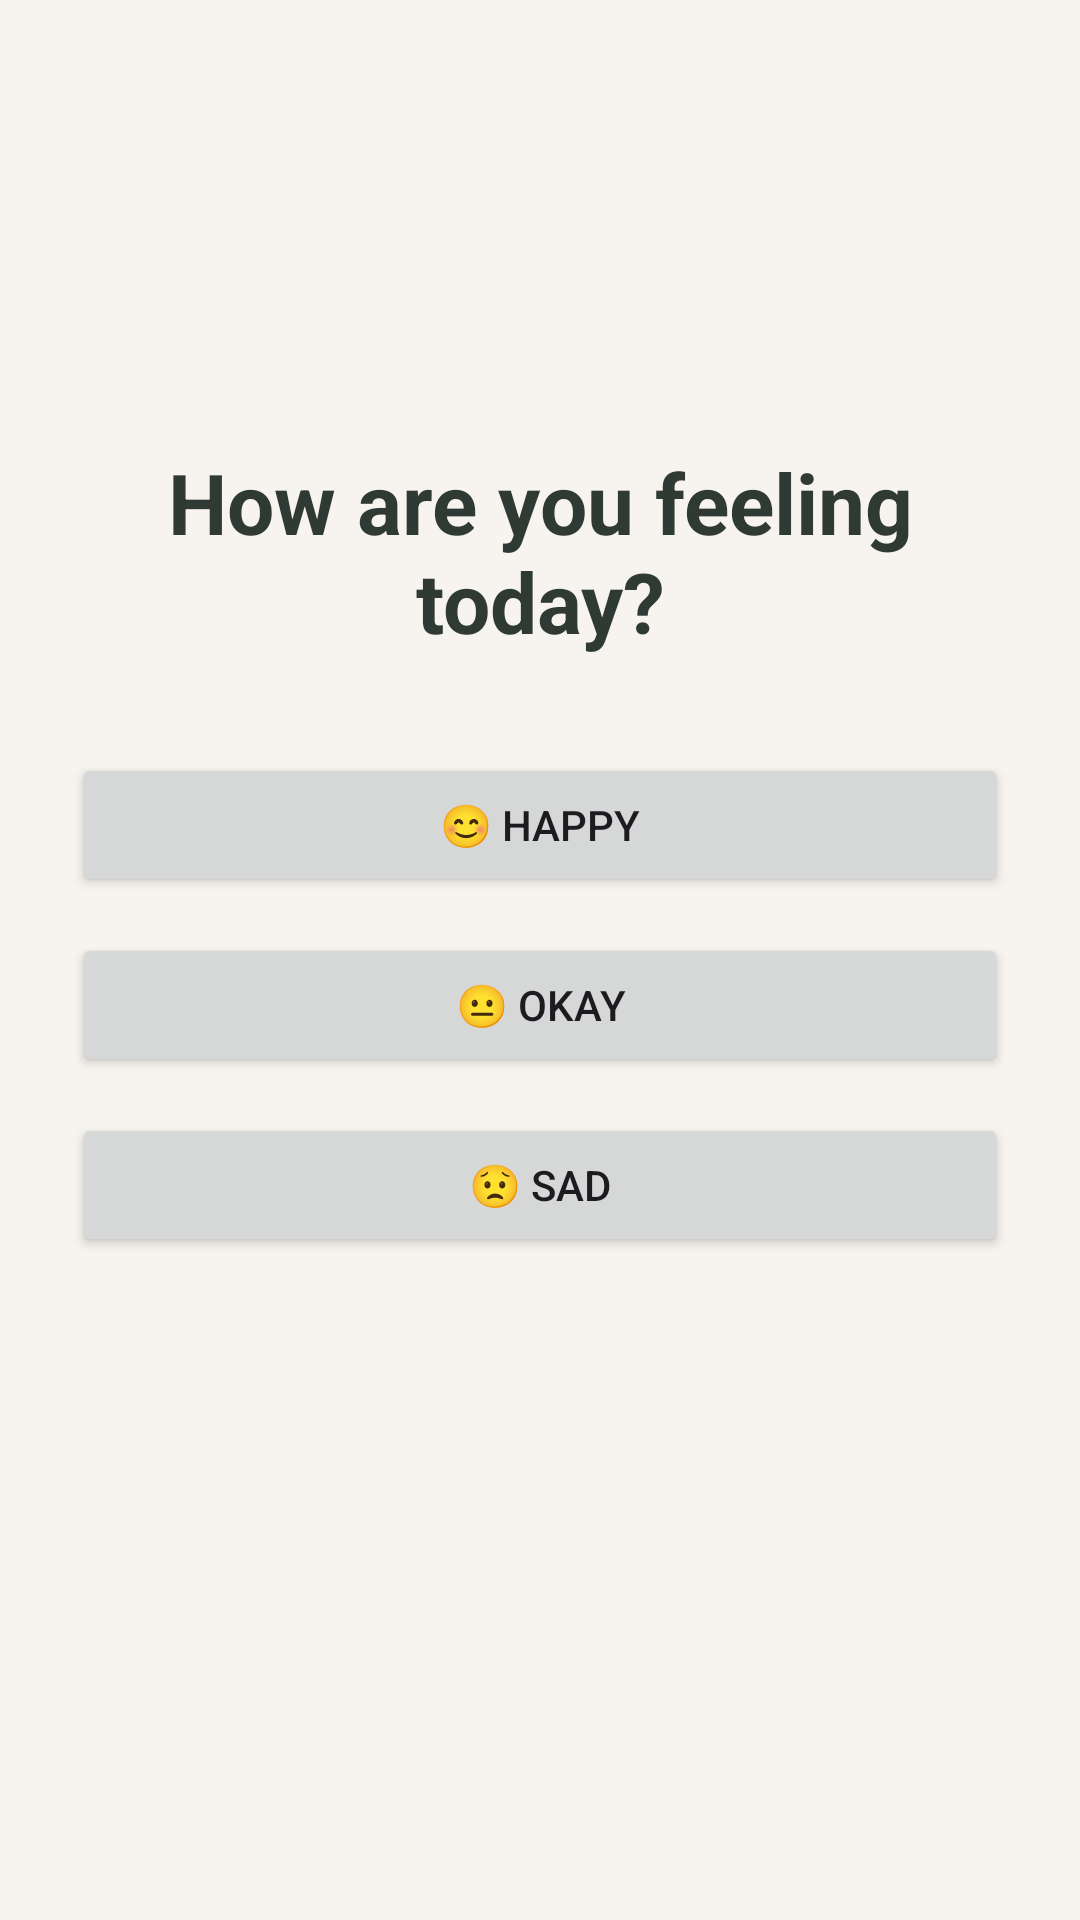

This screen was rendered from an Android layout file. Write that file and the resources it references.
<!-- AndroidManifest.xml: application theme Theme.Mynd -->
<!-- res/layout/activity_mood_check_in.xml -->
<?xml version="1.0" encoding="utf-8"?>
<LinearLayout xmlns:android="http://schemas.android.com/apk/res/android"
    android:layout_width="match_parent"
    android:layout_height="match_parent"
    android:orientation="vertical"
    android:gravity="center"
    android:padding="24dp"
    android:background="#F7F4EF">

    <TextView
        android:id="@+id/moodTitleText"
        android:layout_width="match_parent"
        android:layout_height="wrap_content"
        android:text="How are you feeling today?"
        android:textSize="28sp"
        android:textStyle="bold"
        android:textAlignment="center"
        android:textColor="#2F3A35"
        android:layout_marginBottom="32dp" />

    <Button
        android:id="@+id/happyButton"
        android:layout_width="match_parent"
        android:layout_height="wrap_content"
        android:text="😊 Happy"
        android:layout_marginBottom="12dp" />

    <Button
        android:id="@+id/okayButton"
        android:layout_width="match_parent"
        android:layout_height="wrap_content"
        android:text="😐 Okay"
        android:layout_marginBottom="12dp" />

    <Button
        android:id="@+id/sadButton"
        android:layout_width="match_parent"
        android:layout_height="wrap_content"
        android:text="😟 Sad"
        android:layout_marginBottom="24dp" />

    <TextView
        android:id="@+id/feedbackText"
        android:layout_width="match_parent"
        android:layout_height="wrap_content"
        android:text=""
        android:textSize="18sp"
        android:textAlignment="center"
        android:textColor="#4F5D55"
        android:layout_marginBottom="24dp" />


</LinearLayout>
<!-- resources referenced by this layout -->
<resources>
  <style name="Theme.Mynd" parent="Base.Theme.Mynd" />
  <style name="Base.Theme.Mynd" parent="Theme.Material3.DayNight.NoActionBar">
          
          
      </style>
</resources>
